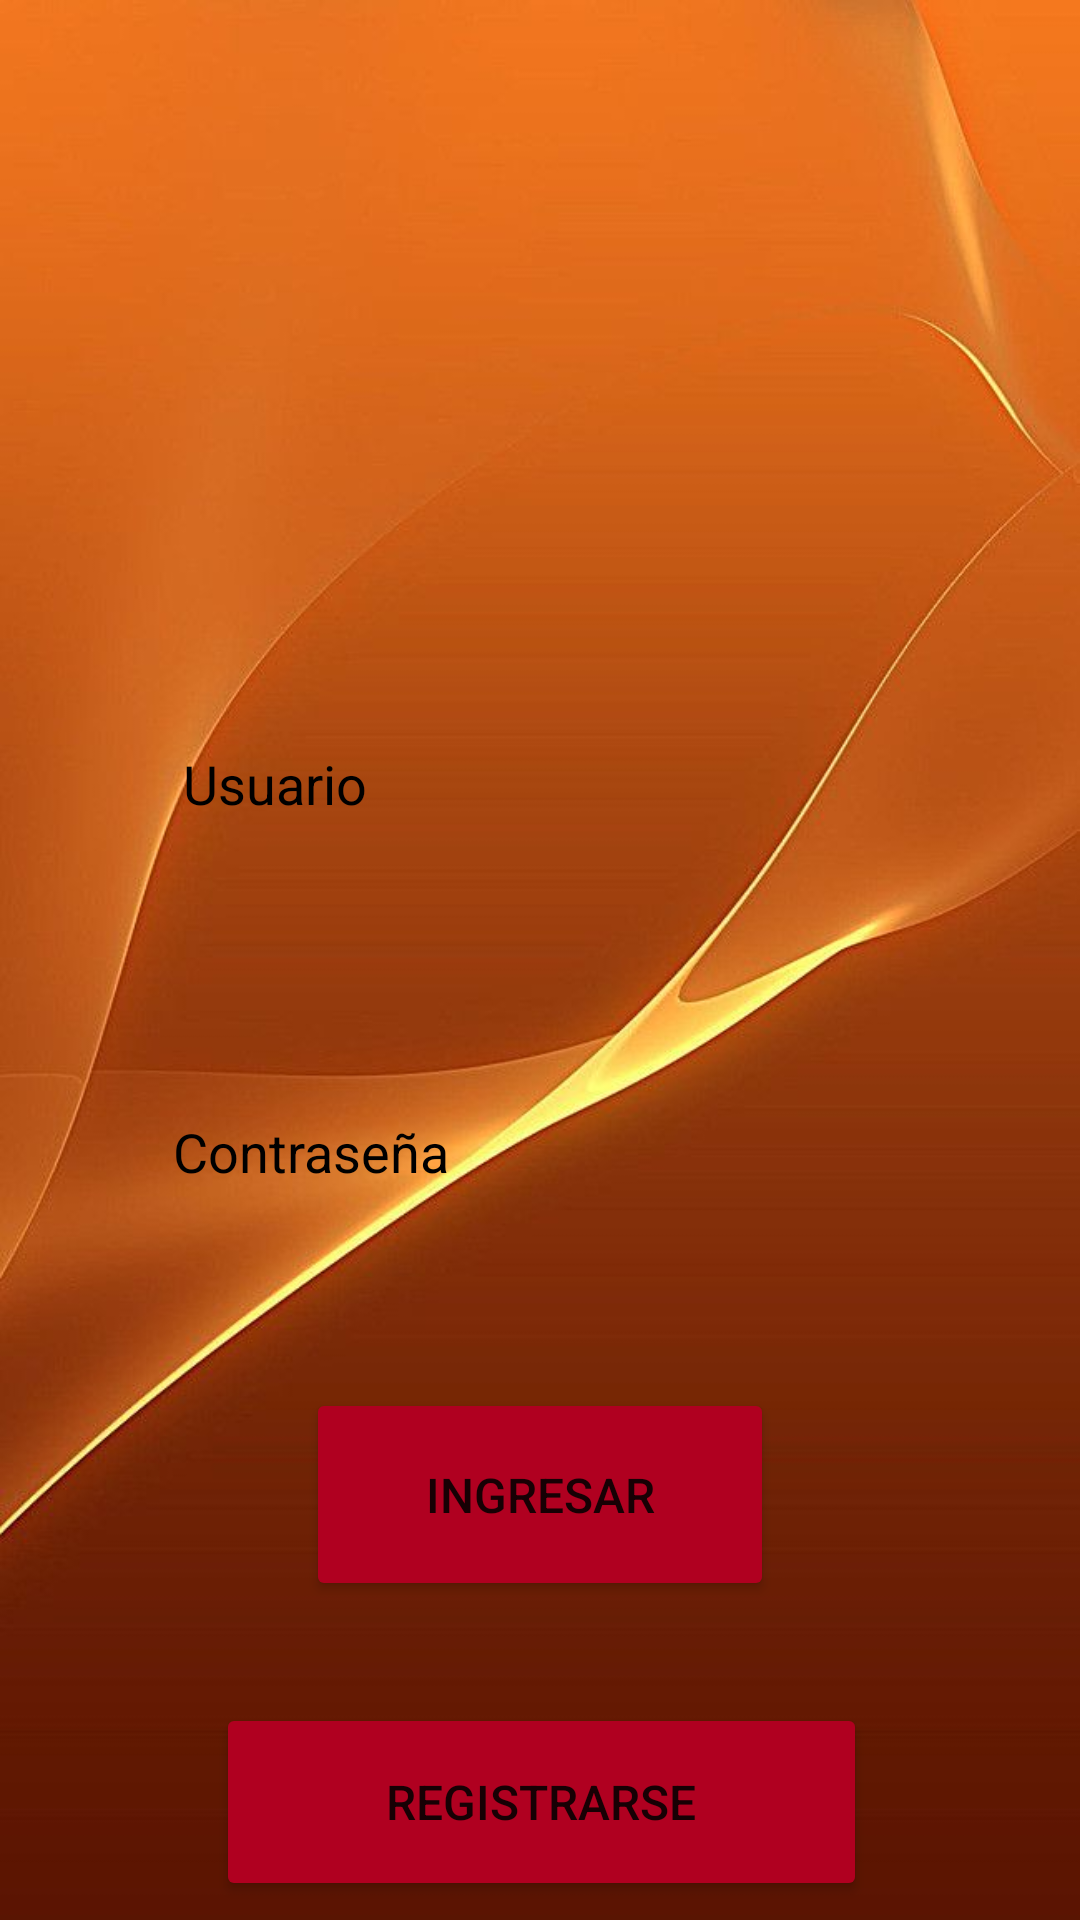

Reconstruct the res/layout file that produces this screen, plus the resources it refers to.
<!-- AndroidManifest.xml: application theme Theme.Biblioteca -->
<!-- res/layout/login.xml -->
<?xml version="1.0" encoding="utf-8"?>
<androidx.constraintlayout.widget.ConstraintLayout xmlns:android="http://schemas.android.com/apk/res/android"
    xmlns:app="http://schemas.android.com/apk/res-auto"
    xmlns:tools="http://schemas.android.com/tools"
    android:id="@+id/back"
    android:layout_width="match_parent"
    android:layout_height="match_parent"
    android:background="@drawable/marron"
    tools:context=".Login">

    <EditText
        android:id="@+id/txtpassword"
        android:layout_width="270dp"
        android:layout_height="61dp"
        android:layout_marginVertical="5dp"
        android:background="@drawable/btn"
        android:ems="10"
        android:hint="Contraseña"
        android:inputType="textPassword"
        android:paddingLeft="15dp"
        android:textColorHint="@color/black"
        app:layout_constraintBottom_toBottomOf="parent"
        app:layout_constraintEnd_toEndOf="parent"
        app:layout_constraintHorizontal_bias="0.475"
        app:layout_constraintStart_toStartOf="parent"
        app:layout_constraintTop_toTopOf="parent"
        app:layout_constraintVertical_bias="0.612" />

    <EditText
        android:id="@+id/txtUsuario"
        android:layout_width="268dp"
        android:layout_height="59dp"
        android:layout_marginVertical="5dp"
        android:layout_marginStart="24dp"
        android:layout_marginEnd="24dp"
        android:background="@drawable/btn"
        android:hint="Usuario"
        android:paddingLeft="15dp"
        android:textColorHint="@color/black"
        app:layout_constraintBottom_toBottomOf="parent"
        app:layout_constraintEnd_toEndOf="parent"
        app:layout_constraintStart_toStartOf="parent"
        app:layout_constraintTop_toTopOf="parent"
        app:layout_constraintVertical_bias="0.397" />

    <Button
        android:id="@+id/btningresar2"
        android:layout_width="156dp"
        android:layout_height="71dp"
        android:backgroundTint="@color/design_default_color_error"
        android:text="INGRESAR"
        android:textSize="16sp"
        app:cornerRadius="60dp"
        app:layout_constraintBottom_toBottomOf="parent"
        app:layout_constraintEnd_toEndOf="parent"
        app:layout_constraintStart_toStartOf="parent"
        app:layout_constraintTop_toTopOf="parent"
        app:layout_constraintVertical_bias="0.813" />

    <Button
        android:id="@+id/btnregistrarse"
        android:layout_width="217dp"
        android:layout_height="66dp"
        android:layout_marginStart="8dp"
        android:layout_marginEnd="8dp"
        android:backgroundTint="@color/design_default_color_error"
        android:text="REGISTRARSE"
        android:textSize="16sp"
        app:cornerRadius="60dp"
        app:layout_constraintBottom_toBottomOf="parent"
        app:layout_constraintEnd_toEndOf="parent"
        app:layout_constraintHorizontal_bias="0.503"
        app:layout_constraintStart_toStartOf="parent"
        app:layout_constraintTop_toTopOf="parent"
        app:layout_constraintVertical_bias="0.989" />

    <ImageView
        android:id="@+id/imageView"
        android:layout_width="268dp"
        android:layout_height="223dp"
        app:layout_constraintBottom_toBottomOf="parent"
        app:layout_constraintEnd_toEndOf="parent"
        app:layout_constraintStart_toStartOf="parent"
        app:layout_constraintTop_toTopOf="parent"
        app:layout_constraintVertical_bias="0.0"
        app:srcCompat="@drawable/usuario" />

</androidx.constraintlayout.widget.ConstraintLayout>
<!-- resources referenced by this layout -->
<resources>
  <!-- drawable marron: jpg bitmap (drawable, 32033 bytes) -->
  <style name="Theme.Biblioteca" parent="Theme.MaterialComponents.DayNight.NoActionBar">
          
          <item name="colorPrimary">@color/purple_500</item>
          <item name="colorPrimaryVariant">@color/purple_700</item>
          <item name="colorOnPrimary">@color/white</item>
          
          <item name="colorSecondary">@color/teal_200</item>
          <item name="colorSecondaryVariant">@color/teal_700</item>
          <item name="colorOnSecondary">@color/black</item>
          
          <item name="android:statusBarColor" tools:targetApi="l">?attr/colorPrimaryVariant</item>
          
      </style>
  <!-- not gathered from this repository: default colours our renderer supplied (Android Studio template values) -->
  <color name="purple_500">#FF6200EE</color>
  <color name="purple_700">#FF3700B3</color>
  <color name="teal_200">#FF03DAC5</color>
  <color name="teal_700">#FF018786</color>
  <color name="black">#FF000000</color>
  <color name="white">#FFFFFFFF</color>
</resources>
